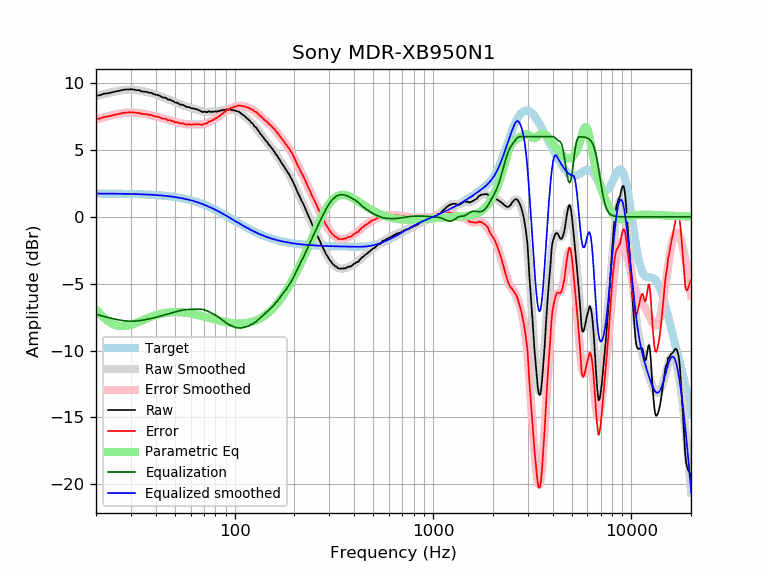

The file beside this chart, header and first rows:
frequency, raw, error, smoothed, error_smoothed, equalization, parametric_eq, equalized_raw, equalized_smoothed, target
20, 9.03, 7.29, 9.03, 7.28, -7.28, -6.93, 1.75, 1.74, 1.74
21, 9.11, 7.37, 9.12, 7.37, -7.37, -7.28, 1.74, 1.74, 1.74
22, 9.21, 7.47, 9.20, 7.45, -7.45, -7.57, 1.76, 1.74, 1.74
23, 9.24, 7.50, 9.27, 7.53, -7.53, -7.80, 1.72, 1.74, 1.74
24, 9.31, 7.58, 9.33, 7.59, -7.59, -7.97, 1.72, 1.74, 1.74
25, 9.37, 7.64, 9.39, 7.65, -7.65, -8.09, 1.72, 1.73, 1.73
26, 9.42, 7.69, 9.43, 7.70, -7.70, -8.15, 1.72, 1.73, 1.73
27, 9.48, 7.76, 9.47, 7.75, -7.75, -8.17, 1.74, 1.73, 1.73
28, 9.52, 7.80, 9.50, 7.78, -7.78, -8.16, 1.75, 1.72, 1.72
29, 9.52, 7.81, 9.51, 7.80, -7.80, -8.13, 1.73, 1.72, 1.72
30, 9.54, 7.83, 9.52, 7.80, -7.80, -8.07, 1.74, 1.71, 1.71
31, 9.52, 7.82, 9.51, 7.80, -7.80, -8.00, 1.72, 1.71, 1.71
32, 9.47, 7.77, 9.49, 7.79, -7.79, -7.92, 1.69, 1.70, 1.70
33, 9.47, 7.78, 9.46, 7.76, -7.76, -7.84, 1.71, 1.70, 1.70
34, 9.38, 7.69, 9.42, 7.73, -7.73, -7.76, 1.65, 1.69, 1.69
35, 9.36, 7.68, 9.38, 7.70, -7.70, -7.68, 1.66, 1.68, 1.68
36, 9.35, 7.68, 9.34, 7.67, -7.67, -7.61, 1.69, 1.67, 1.67
37, 9.28, 7.62, 9.30, 7.63, -7.63, -7.54, 1.65, 1.66, 1.66
38, 9.28, 7.63, 9.25, 7.59, -7.59, -7.47, 1.69, 1.65, 1.65
39, 9.18, 7.54, 9.20, 7.55, -7.55, -7.41, 1.63, 1.64, 1.64
40, 9.14, 7.51, 9.15, 7.51, -7.51, -7.36, 1.63, 1.63, 1.63
41, 9.11, 7.49, 9.10, 7.47, -7.47, -7.31, 1.64, 1.62, 1.62
42, 9.05, 7.44, 9.04, 7.43, -7.43, -7.27, 1.62, 1.61, 1.61
43, 8.95, 7.36, 8.98, 7.39, -7.39, -7.23, 1.57, 1.60, 1.60
44, 8.91, 7.33, 8.93, 7.34, -7.34, -7.20, 1.57, 1.58, 1.58
45, 8.91, 7.34, 8.87, 7.30, -7.30, -7.18, 1.61, 1.57, 1.57
46, 8.77, 7.22, 8.81, 7.26, -7.26, -7.16, 1.51, 1.55, 1.55
47, 8.77, 7.24, 8.76, 7.22, -7.22, -7.14, 1.56, 1.54, 1.54
48, 8.70, 7.18, 8.70, 7.18, -7.18, -7.13, 1.52, 1.52, 1.52
49, 8.66, 7.16, 8.64, 7.14, -7.14, -7.13, 1.52, 1.50, 1.50
50, 8.55, 7.07, 8.59, 7.10, -7.10, -7.12, 1.45, 1.48, 1.48
51, 8.54, 7.08, 8.53, 7.07, -7.07, -7.12, 1.47, 1.46, 1.46
52, 8.49, 7.05, 8.48, 7.04, -7.04, -7.12, 1.45, 1.44, 1.44
53, 8.40, 6.98, 8.43, 7.01, -7.01, -7.13, 1.39, 1.42, 1.42
54, 8.39, 6.99, 8.38, 6.99, -6.99, -7.14, 1.41, 1.40, 1.40
55, 8.37, 7.00, 8.34, 6.96, -6.96, -7.15, 1.41, 1.38, 1.38
56, 8.29, 6.94, 8.30, 6.95, -6.95, -7.16, 1.35, 1.35, 1.35
57, 8.22, 6.90, 8.26, 6.93, -6.93, -7.17, 1.29, 1.33, 1.33
58, 8.22, 6.92, 8.22, 6.92, -6.92, -7.19, 1.30, 1.30, 1.30
59, 8.20, 6.93, 8.19, 6.92, -6.92, -7.21, 1.29, 1.27, 1.27
60, 8.14, 6.90, 8.16, 6.91, -6.91, -7.23, 1.23, 1.24, 1.24
61, 8.11, 6.90, 8.13, 6.91, -6.91, -7.25, 1.20, 1.22, 1.22
62, 8.11, 6.93, 8.10, 6.91, -6.91, -7.27, 1.20, 1.19, 1.19
63, 8.07, 6.92, 8.07, 6.91, -6.91, -7.29, 1.16, 1.16, 1.16
64, 8.04, 6.92, 8.03, 6.91, -6.91, -7.31, 1.13, 1.12, 1.12
65, 8.03, 6.94, 8.00, 6.91, -6.91, -7.33, 1.12, 1.09, 1.09
66, 7.98, 6.92, 7.97, 6.91, -6.91, -7.36, 1.07, 1.06, 1.06
67, 7.93, 6.91, 7.94, 6.91, -6.91, -7.38, 1.02, 1.02, 1.02
68, 7.88, 6.89, 7.91, 6.92, -6.92, -7.41, 0.97, 0.99, 0.99
69, 7.83, 6.88, 7.88, 6.93, -6.93, -7.43, 0.90, 0.95, 0.95
70, 7.87, 6.95, 7.87, 6.95, -6.95, -7.45, 0.93, 0.92, 0.92
71, 7.86, 6.98, 7.86, 6.97, -6.97, -7.48, 0.89, 0.88, 0.88
72, 7.83, 6.99, 7.85, 7.01, -7.01, -7.50, 0.83, 0.84, 0.84
73, 7.83, 7.03, 7.85, 7.04, -7.04, -7.53, 0.79, 0.81, 0.81
74, 7.90, 7.13, 7.85, 7.08, -7.08, -7.55, 0.82, 0.77, 0.77
75, 7.87, 7.14, 7.86, 7.13, -7.13, -7.57, 0.75, 0.73, 0.73
76, 7.84, 7.15, 7.86, 7.17, -7.17, -7.60, 0.67, 0.69, 0.69
77, 7.87, 7.22, 7.87, 7.21, -7.21, -7.62, 0.66, 0.65, 0.65
78, 7.86, 7.25, 7.87, 7.26, -7.26, -7.64, 0.60, 0.61, 0.61
79, 7.87, 7.30, 7.87, 7.30, -7.30, -7.67, 0.57, 0.57, 0.57
... 553 more rows
